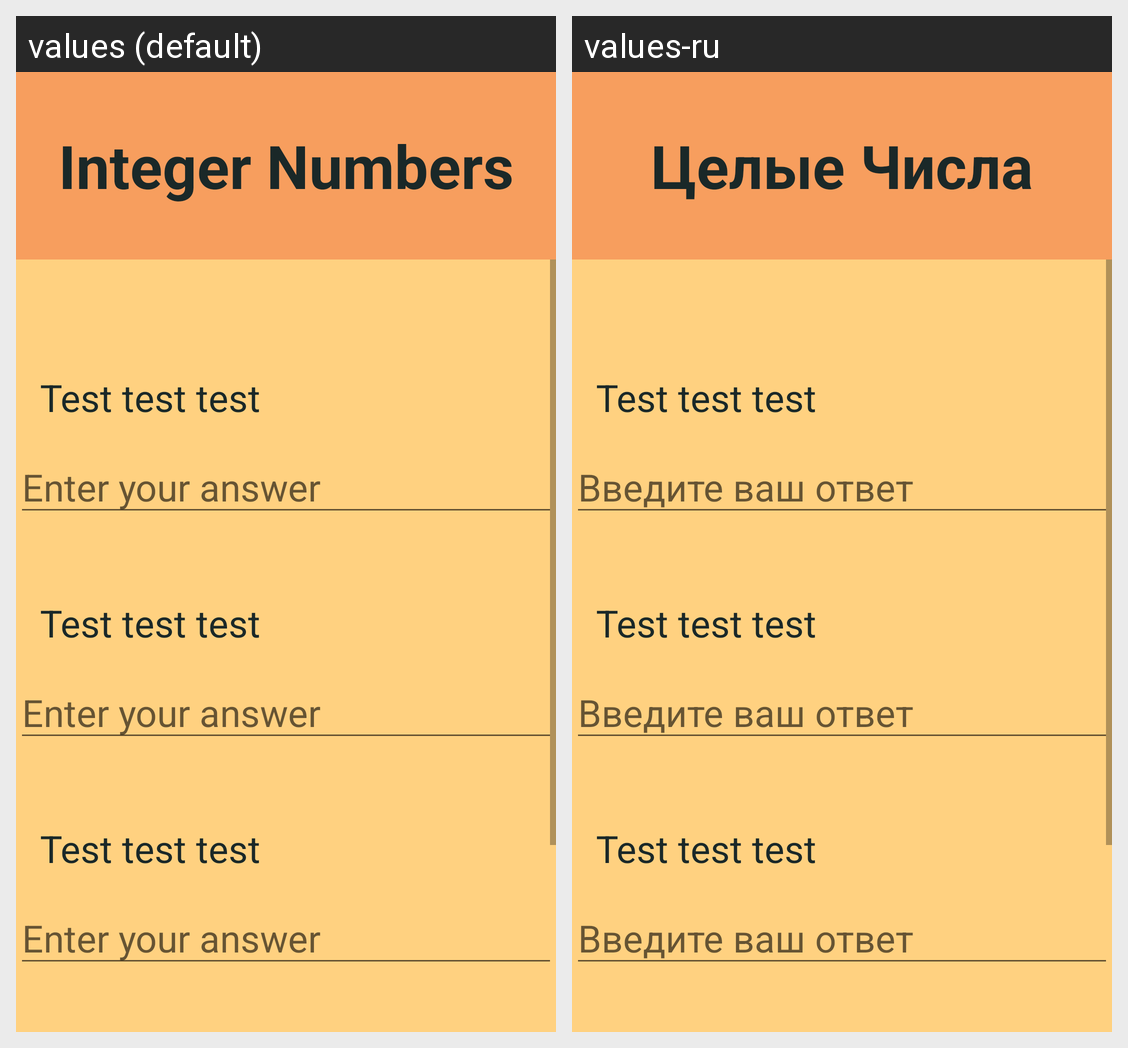

For this localized Android screen grid, give each drawn string resource with its value in every locale shown.
Android screen res/layout/activity_integer2.xml rendered under 2 locales, left to right: values (default), values-ru. Device: Nexus 5 (rendered at 1080×1920; each locale shown at half size, 540×960, under a caption strip naming it); theme AppTheme.
Strings drawn on this screen, with the default value and each locale's value (text and hints the layout hard-codes, and strings that could not be matched under every locale, appear in the picture but are not listed):

integer_numbers
  values: Integer Numbers
  values-ru: Целые Числа

test
  values: Test test test
  values-ru: Test test test

answer
  values: Enter your answer
  values-ru: Введите ваш ответ
